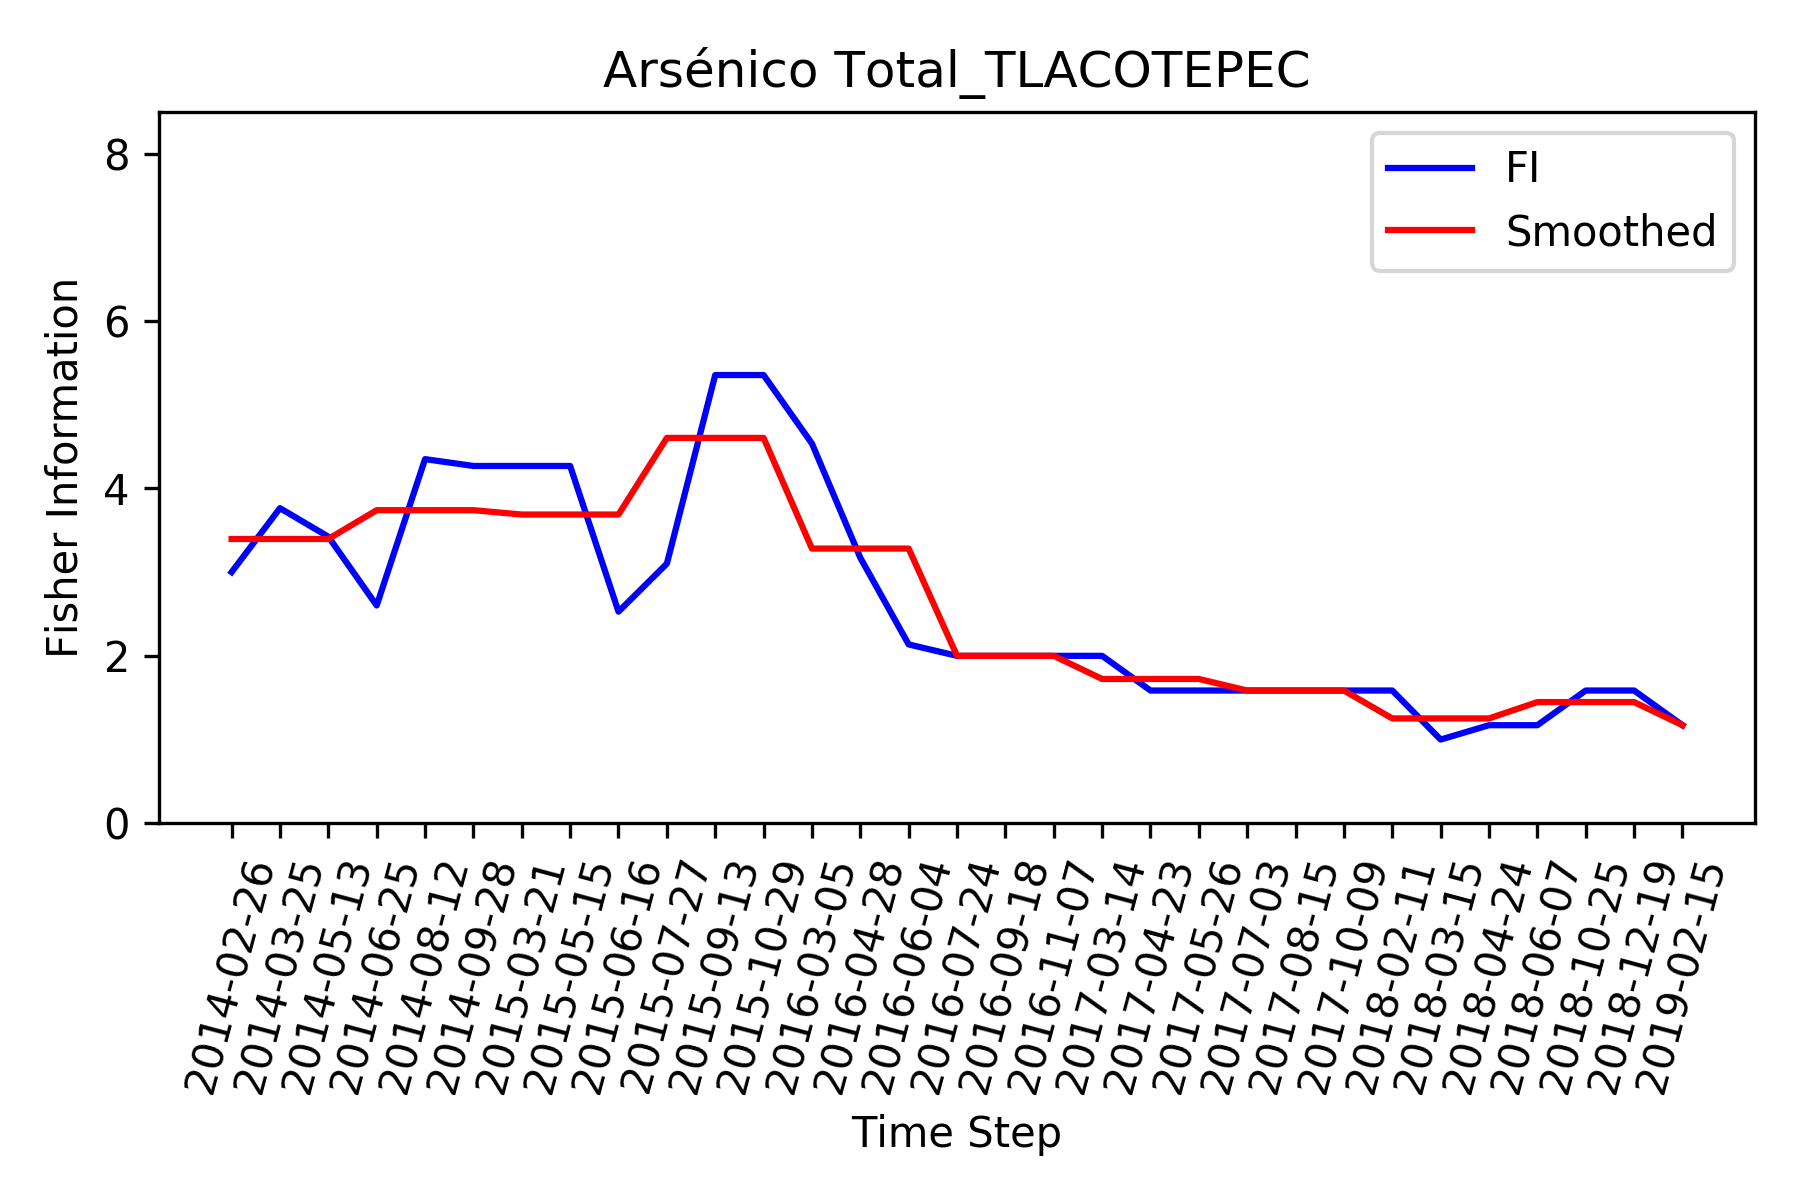

Data behind this chart, as committed beside it:
, Time_Step, FI, Smooth_FI
0, 2014-02-26, 3, 3.396
1, 2014-03-25, 3.764, 3.396
2, 2014-05-13, 3.424, 3.396
3, 2014-06-25, 2.602, 3.74
4, 2014-08-12, 4.35, 3.74
5, 2014-09-28, 4.268, 3.74
6, 2015-03-21, 4.268, 3.688
7, 2015-05-15, 4.268, 3.688
8, 2015-06-16, 2.528, 3.688
9, 2015-07-27, 3.101, 4.603
10, 2015-09-13, 5.354, 4.603
11, 2015-10-29, 5.354, 4.603
12, 2016-03-05, 4.536, 3.281
13, 2016-04-28, 3.172, 3.281
14, 2016-06-04, 2.136, 3.281
15, 2016-07-24, 2.0, 2.0
16, 2016-09-18, 2.0, 2.0
17, 2016-11-07, 2.0, 2.0
18, 2017-03-14, 2.0, 1.724
19, 2017-04-23, 1.586, 1.724
20, 2017-05-26, 1.586, 1.724
21, 2017-07-03, 1.586, 1.586
22, 2017-08-15, 1.586, 1.586
23, 2017-10-09, 1.586, 1.586
24, 2018-02-11, 1.586, 1.252
25, 2018-03-15, 1, 1.252
26, 2018-04-24, 1.172, 1.252
27, 2018-06-07, 1.172, 1.448
28, 2018-10-25, 1.586, 1.448
29, 2018-12-19, 1.586, 1.448
30, 2019-02-15, 1.172, 1.172
